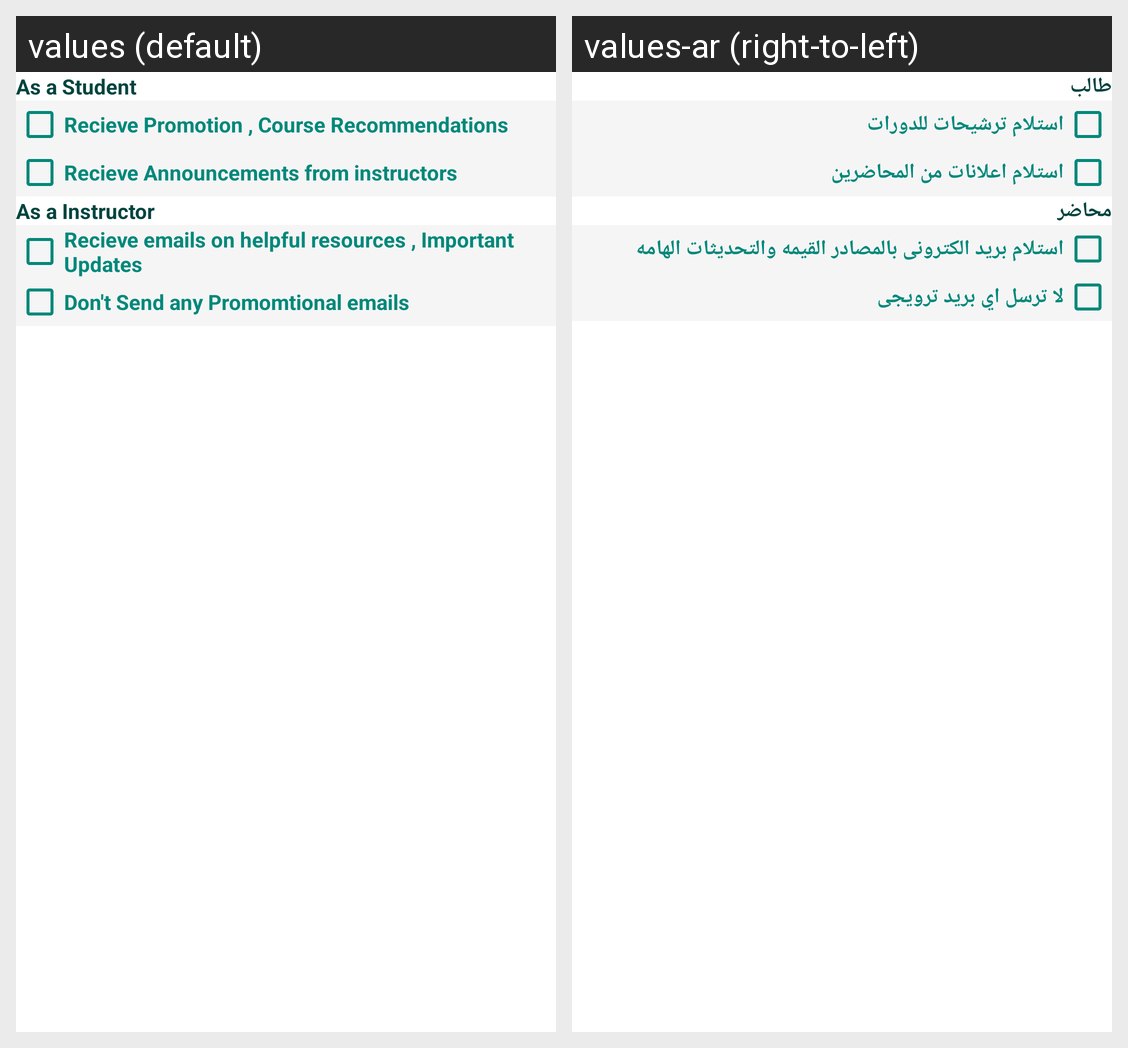

This grid shows one Android layout under two languages. Give, for every string resource on the screen, its name, the default text and each shown locale's text.
Android screen res/layout/frag_notification_layout.xml rendered under 2 locales, left to right: values (default), values-ar (right-to-left). Device: Nexus 5 (rendered at 1080×1920; each locale shown at half size, 540×960, under a caption strip naming it); theme AppTheme.
Strings drawn on this screen, with the default value and each locale's value (text and hints the layout hard-codes, and strings that could not be matched under every locale, appear in the picture but are not listed):

as_a_student
  values: As a Student
  values-ar: طالب

recieve_promotion_course_recommendations
  values: Recieve Promotion , Course Recommendations
  values-ar: استلام ترشيحات للدورات

recieve_announcements_from_instructors
  values: Recieve Announcements from instructors
  values-ar: استلام اعلانات من المحاضرين

as_a_instructor
  values: As a Instructor
  values-ar: محاضر

recieve_emails_on_helpful_resources_important_updates
  values: Recieve emails on helpful resources , Important Updates
  values-ar: استلام بريد الكترونى بالمصادر القيمه والتحديثات الهامه

don_t_send_any_promomtional_emails
  values: Don't Send any Promomtional emails
  values-ar: لا ترسل اي بريد ترويجى
